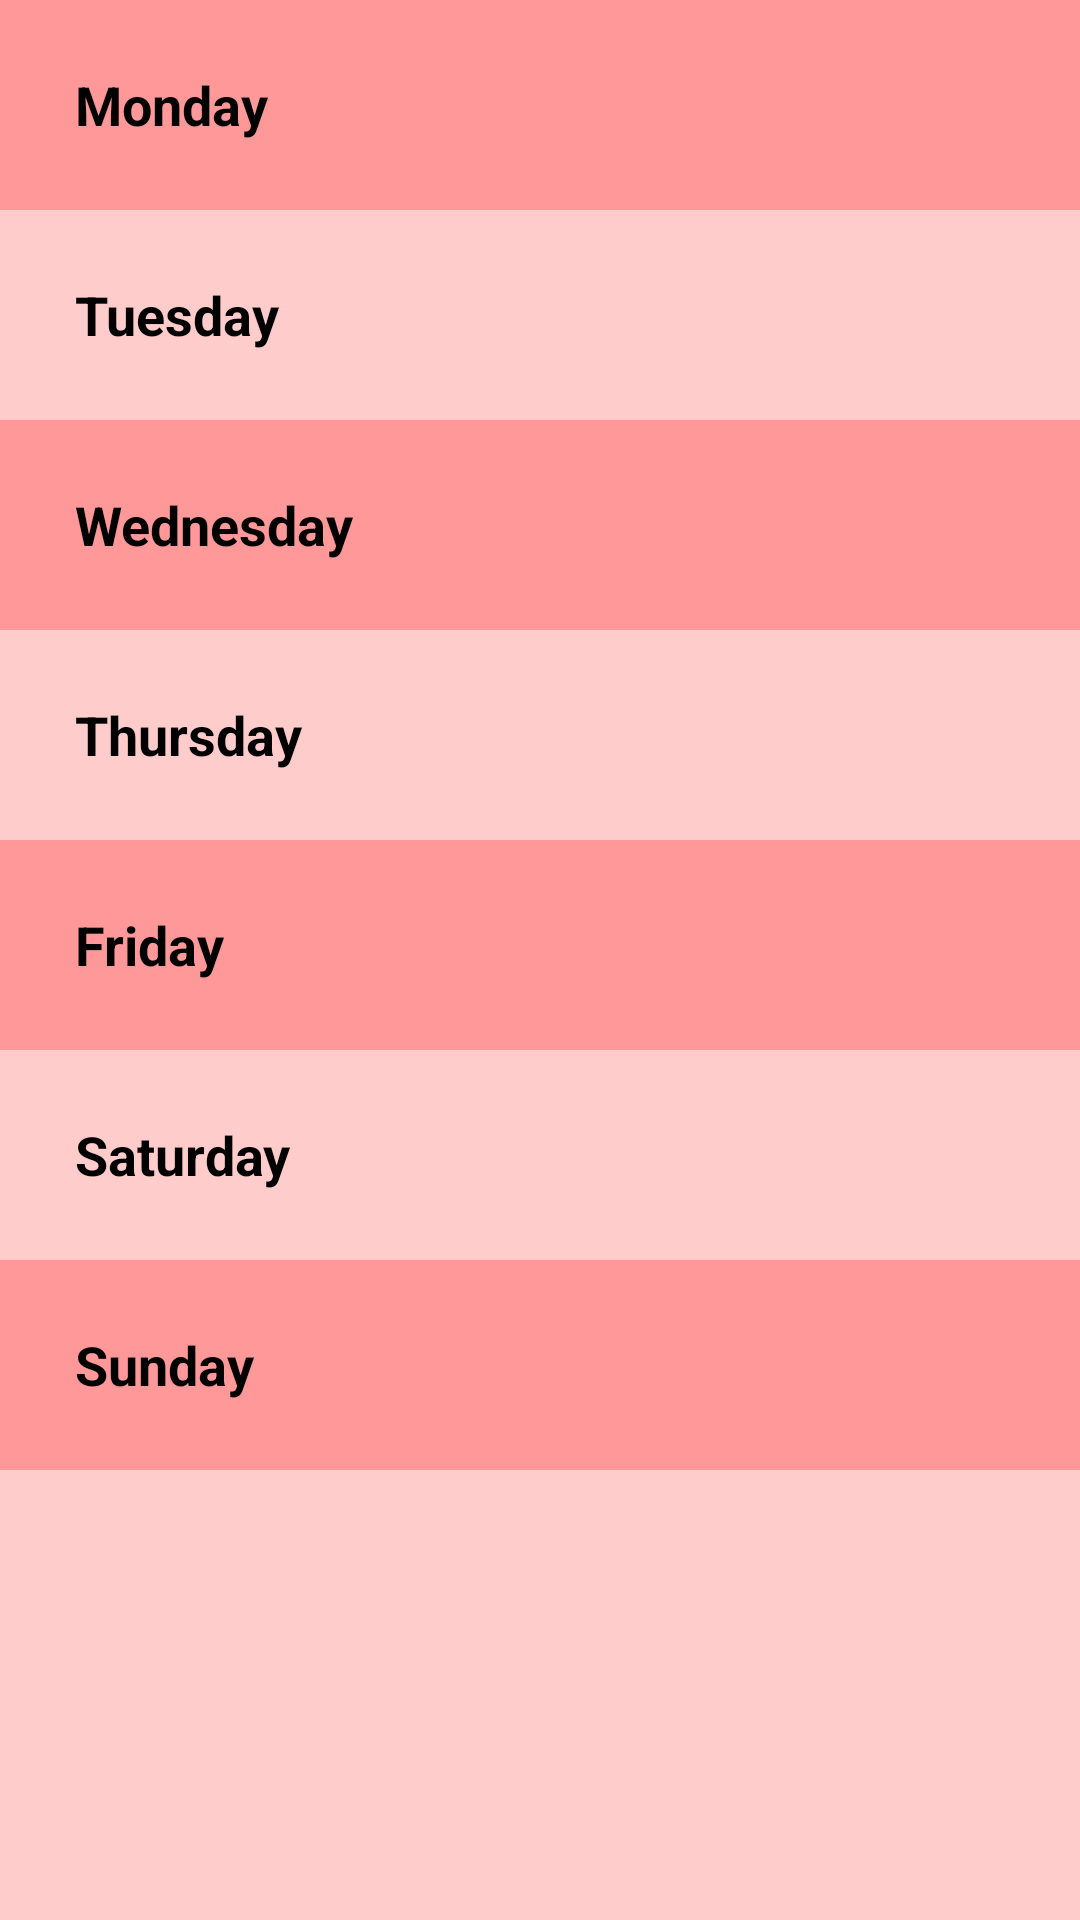

Layout XML and referenced resources for this Android screen:
<!-- AndroidManifest.xml: application theme AppTheme -->
<!-- res/layout/activity_main.xml -->
<?xml version="1.0" encoding="utf-8"?>
<LinearLayout
    xmlns:android="http://schemas.android.com/apk/res/android"
    xmlns:tools="http://schemas.android.com/tools"
    android:layout_width="match_parent"
    android:layout_height="match_parent"
    android:background="#ffcccc"
    android:orientation="vertical"
    tools:context=".MainActivity">

    <FrameLayout
        android:layout_width="match_parent"
        android:layout_height="wrap_content"
        android:background="@color/RedShade">
        <TextView
            android:id="@+id/monday"
            style="@style/Category"
            android:text="Monday" />
    </FrameLayout>

    <FrameLayout
        android:layout_width="match_parent"
        android:layout_height="wrap_content">
        <TextView
            android:id="@+id/tuesday"
            style="@style/Category"
            android:text="Tuesday" />
    </FrameLayout>

    <FrameLayout
        android:layout_width="match_parent"
        android:layout_height="wrap_content"
        android:background="@color/RedShade">
        <TextView
            android:id="@+id/wednesday"
            style="@style/Category"
            android:text="Wednesday" />
    </FrameLayout>

    <FrameLayout
        android:layout_width="match_parent"
        android:layout_height="wrap_content">
        <TextView
            android:id="@+id/thursday"
            style="@style/Category"
            android:text="Thursday" />
    </FrameLayout>

    <FrameLayout
        android:layout_width="match_parent"
        android:layout_height="wrap_content"
        android:background="@color/RedShade">
        <TextView
            android:id="@+id/friday"

            style="@style/Category"
            android:text="Friday" />
    </FrameLayout>

    <FrameLayout
        android:layout_width="match_parent"
        android:layout_height="wrap_content">
        <TextView
            android:id="@+id/saturday"
            style="@style/Category"
            android:text="Saturday" />
    </FrameLayout>

    <FrameLayout
        android:layout_width="match_parent"
        android:layout_height="wrap_content"
        android:background="@color/RedShade">
        <TextView
            android:id="@+id/sunday"

            style="@style/Category"
            android:text="Sunday" />
    </FrameLayout>
</LinearLayout>
<!-- resources referenced by this layout -->
<resources>
  <color name="RedShade">#ff9999</color>
  <style name="Category">
          <item name="android:layout_width">match_parent</item>
          <item name="android:layout_height">70dp</item>
          <item name="android:gravity">center_vertical</item>
          <item name="android:padding">10dp</item>
          <item name="android:layout_marginLeft">15dp</item>
          <item name="android:textColor">@android:color/black</item>
          <item name="android:textStyle">bold</item>
          <item name="android:textAppearance">?android:textAppearanceMedium</item>
      </style>
  <style name="AppTheme" parent="Theme.AppCompat.Light.DarkActionBar">
          
          <item name="colorPrimary">@color/colorPrimary</item>
          <item name="colorPrimaryDark">@color/colorPrimaryDark</item>
          <item name="colorAccent">@color/colorAccent</item>
      </style>
  <color name="colorPrimary">#c62828</color>
  <color name="colorPrimaryDark">#8e0000</color>
  <color name="colorAccent">#ff5f52</color>
</resources>
